Image classification data set "final_dataset" (k-sailee/LeafDiseaseDataset on GitHub). Class labels (10): alternaria leaf blight, anthracnose, chlorosis, dried leaf, healthy, initial stage, leaf blight, leaf spot, pest damage, rust diseases.

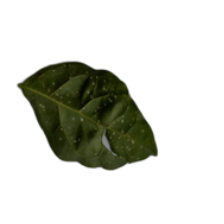
Label: leaf spot

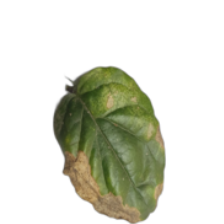
Label: leaf blight

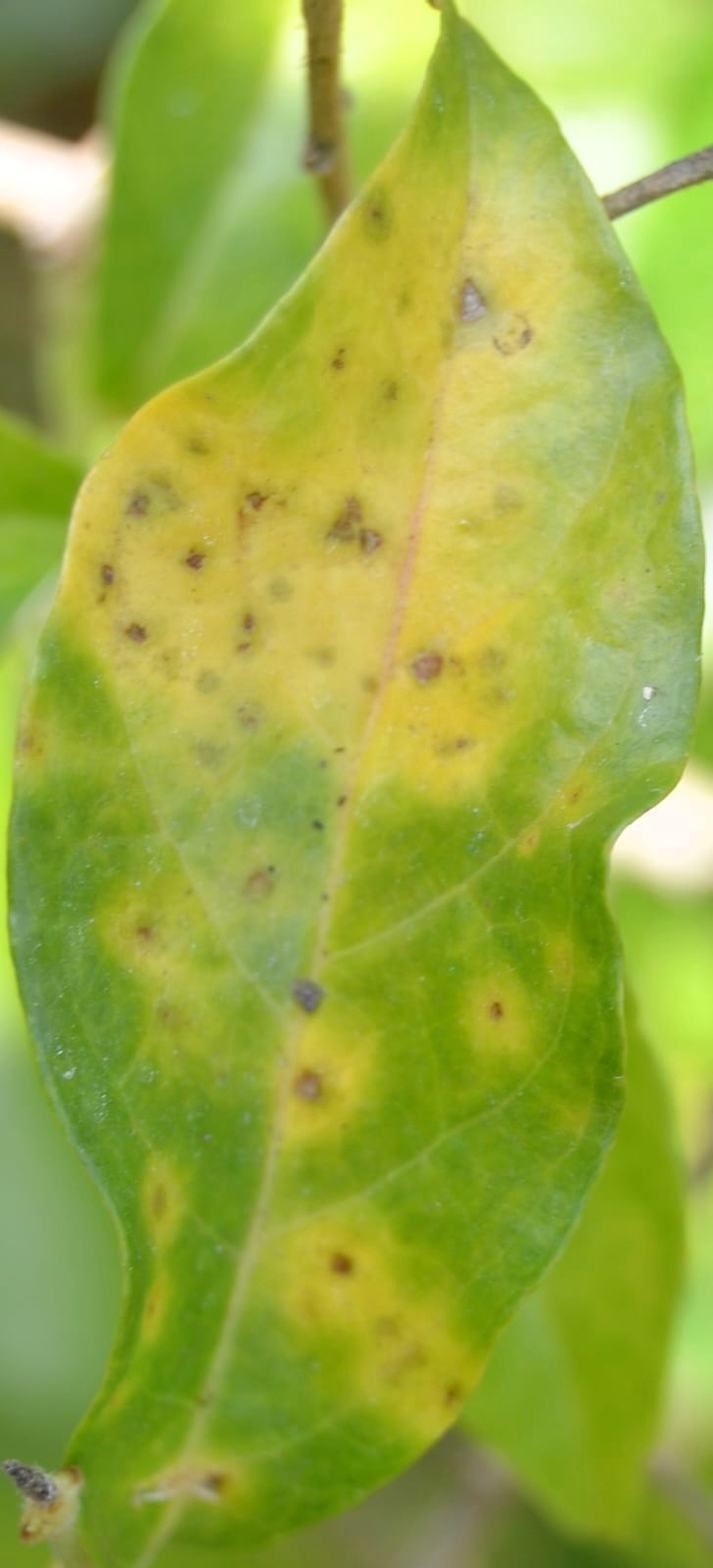
Label: alternaria leaf blight

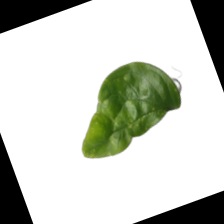
Label: chlorosis

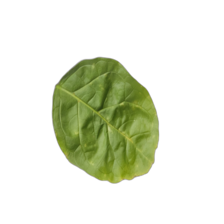
Label: healthy

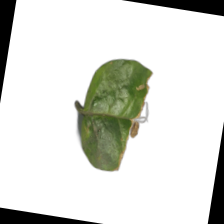
Label: anthracnose
